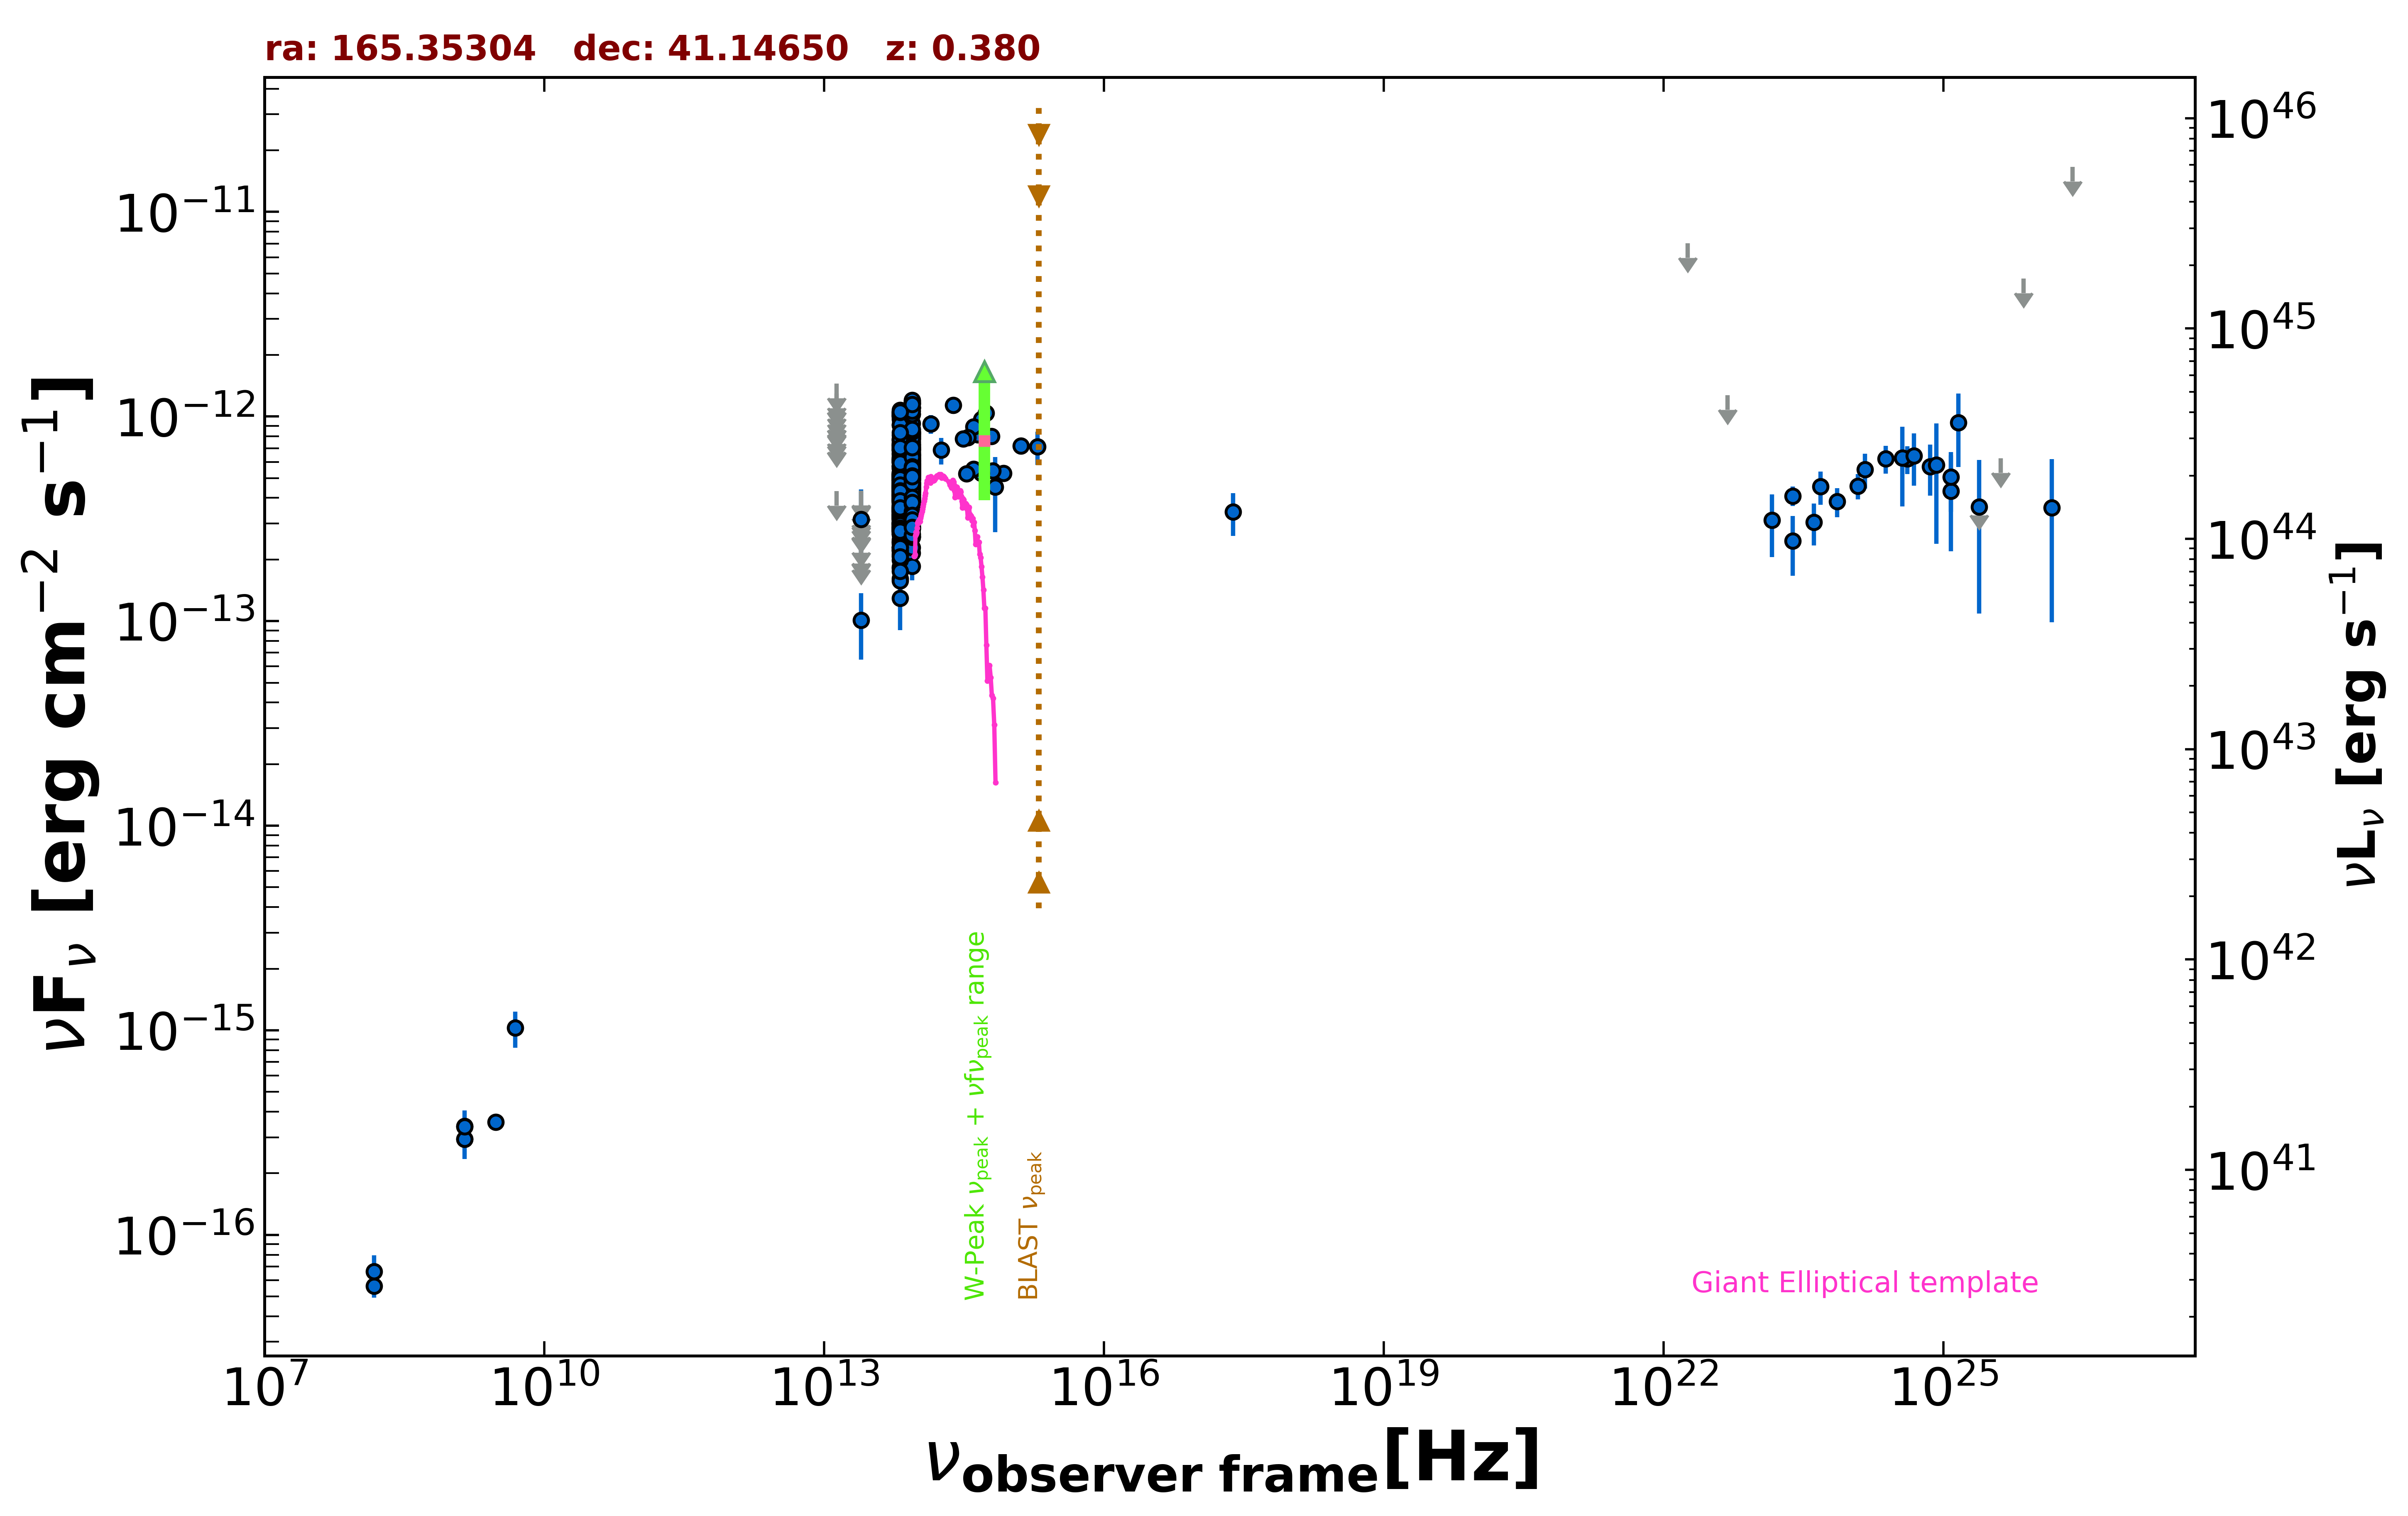

Source data for this figure (header and first rows):
freq., flux, err_flux, MJD_start, MJD_end, flag, catalog, reference
1.400e+09, 3.395e-16, 2.100e-18, 55000, 55000, , FIRST, White et al. 1997  ApJ  475 479
1.400e+09, 2.940e-16, 1.120e-17, 55000, 55000, , NVSS, Condon et al. 1998  AJ  115  1693
3.000e+09, 3.566e-16, 9.000e-18, 55000, 55000, , VLASSQL, Gordon et al. 2021  ApJS  255  30
2.418e+17, 3.416e-13, 8.045e-14, 55000, 55000, , RASS, Boller et al. 2016  A&A  103  1
1.500e+08, 5.625e-17, 6.900e-18, 55000, 55000, , TGSS150, Intema et al. 2017  A&A  598  A781
1.389e+14, 9.190e-13, 9.595e-14, 55000, 55000, , 2MASS, Skrutskie et al. 2006  AJ  131  1163
1.804e+14, 6.844e-13, 1.012e-13, 55000, 55000, , 2MASS, Skrutskie et al. 2006  AJ  131  1163
2.427e+14, 1.135e-12, 1.055e-13, 55000, 55000, , 2MASS, Skrutskie et al. 2006  AJ  131  1163
8.817e+13, 4.348e-13, 2.600e-15, 55000, 55000, , UNWISE, Schlafly et al. 2019  ApJS  240  30
6.517e+13, 3.423e-13, 3.600e-15, 55000, 55000, , UNWISE, Schlafly et al. 2019  ApJS  240  30
8.817e+13, 3.054e-13, 9.300e-15, 55000, 55000, , WISE, Wright et al. 2010  AJ  140  1868
6.517e+13, 2.420e-13, 9.100e-15, 55000, 55000, , WISE, Wright et al. 2010  AJ  140  1868
2.498e+13, 1.009e-13, 3.613e-14, 55000, 55000, , WISE, Wright et al. 2010  AJ  140  1868
1.363e+13, 4.313e-13, 0.000e+00, 55000, 55000, UL, WISE, Wright et al. 2010  AJ  140  1868
8.817e+13, 2.976e-13, 2.715e-14, 57348, 57348, , NEOWISE, Mainzer et al. 2014  ApJ  792  30
6.517e+13, 2.784e-13, 4.325e-14, 57348, 57348, , NEOWISE, Mainzer et al. 2014  ApJ  792  30
8.817e+13, 3.290e-13, 2.610e-14, 57348, 57348, , NEOWISE, Mainzer et al. 2014  ApJ  792  30
6.517e+13, 3.016e-13, 3.675e-14, 57348, 57348, , NEOWISE, Mainzer et al. 2014  ApJ  792  30
8.817e+13, 3.905e-13, 2.990e-14, 57348, 57348, , NEOWISE, Mainzer et al. 2014  ApJ  792  30
6.517e+13, 2.896e-13, 4.070e-14, 57348, 57348, , NEOWISE, Mainzer et al. 2014  ApJ  792  30
8.817e+13, 3.383e-13, 2.465e-14, 57348, 57348, , NEOWISE, Mainzer et al. 2014  ApJ  792  30
6.517e+13, 2.236e-13, 4.710e-14, 57348, 57348, , NEOWISE, Mainzer et al. 2014  ApJ  792  30
8.817e+13, 3.949e-13, 2.690e-14, 57347, 57347, , NEOWISE, Mainzer et al. 2014  ApJ  792  30
6.517e+13, 2.751e-13, 3.760e-14, 57347, 57347, , NEOWISE, Mainzer et al. 2014  ApJ  792  30
8.817e+13, 4.059e-13, 3.480e-14, 57348, 57348, , NEOWISE, Mainzer et al. 2014  ApJ  792  30
6.517e+13, 2.753e-13, 4.025e-14, 57348, 57348, , NEOWISE, Mainzer et al. 2014  ApJ  792  30
8.817e+13, 3.306e-13, 2.530e-14, 57347, 57347, , NEOWISE, Mainzer et al. 2014  ApJ  792  30
6.517e+13, 2.661e-13, 3.660e-14, 57347, 57347, , NEOWISE, Mainzer et al. 2014  ApJ  792  30
8.817e+13, 4.000e-13, 2.655e-14, 57348, 57348, , NEOWISE, Mainzer et al. 2014  ApJ  792  30
6.517e+13, 3.167e-13, 3.740e-14, 57348, 57348, , NEOWISE, Mainzer et al. 2014  ApJ  792  30
8.817e+13, 3.449e-13, 2.830e-14, 57347, 57347, , NEOWISE, Mainzer et al. 2014  ApJ  792  30
6.517e+13, 2.851e-13, 5.230e-14, 57347, 57347, , NEOWISE, Mainzer et al. 2014  ApJ  792  30
8.817e+13, 3.442e-13, 2.635e-14, 57347, 57347, , NEOWISE, Mainzer et al. 2014  ApJ  792  30
6.517e+13, 2.886e-13, 3.570e-14, 57347, 57347, , NEOWISE, Mainzer et al. 2014  ApJ  792  30
8.817e+13, 3.806e-13, 2.490e-14, 57348, 57348, , NEOWISE, Mainzer et al. 2014  ApJ  792  30
6.517e+13, 2.886e-13, 5.375e-14, 57348, 57348, , NEOWISE, Mainzer et al. 2014  ApJ  792  30
8.817e+13, 3.094e-13, 2.510e-14, 57348, 57348, , NEOWISE, Mainzer et al. 2014  ApJ  792  30
6.517e+13, 2.290e-13, 3.900e-14, 57348, 57348, , NEOWISE, Mainzer et al. 2014  ApJ  792  30
8.817e+13, 2.158e-13, 2.390e-14, 57711, 57711, , NEOWISE, Mainzer et al. 2014  ApJ  792  30
6.517e+13, 1.296e-13, 3.927e-14, 57711, 57711, , NEOWISE, Mainzer et al. 2014  ApJ  792  30
8.817e+13, 2.585e-13, 2.410e-14, 57712, 57712, , NEOWISE, Mainzer et al. 2014  ApJ  792  30
6.517e+13, 1.833e-13, 6.385e-14, 57712, 57712, , NEOWISE, Mainzer et al. 2014  ApJ  792  30
8.817e+13, 3.455e-13, 5.565e-14, 57712, 57712, , NEOWISE, Mainzer et al. 2014  ApJ  792  30
6.517e+13, 2.823e-13, 3.835e-14, 57712, 57712, , NEOWISE, Mainzer et al. 2014  ApJ  792  30
8.817e+13, 2.908e-13, 2.655e-14, 57712, 57712, , NEOWISE, Mainzer et al. 2014  ApJ  792  30
6.517e+13, 2.849e-13, 3.740e-14, 57712, 57712, , NEOWISE, Mainzer et al. 2014  ApJ  792  30
8.817e+13, 4.669e-13, 3.530e-14, 57712, 57712, , NEOWISE, Mainzer et al. 2014  ApJ  792  30
6.517e+13, 3.013e-13, 4.850e-14, 57712, 57712, , NEOWISE, Mainzer et al. 2014  ApJ  792  30
8.817e+13, 4.467e-13, 3.750e-14, 57712, 57712, , NEOWISE, Mainzer et al. 2014  ApJ  792  30
6.517e+13, 3.155e-13, 4.870e-14, 57712, 57712, , NEOWISE, Mainzer et al. 2014  ApJ  792  30
8.817e+13, 3.719e-13, 3.365e-14, 57714, 57714, , NEOWISE, Mainzer et al. 2014  ApJ  792  30
6.517e+13, 3.274e-13, 4.230e-14, 57714, 57714, , NEOWISE, Mainzer et al. 2014  ApJ  792  30
8.817e+13, 3.545e-13, 3.270e-14, 57711, 57711, , NEOWISE, Mainzer et al. 2014  ApJ  792  30
6.517e+13, 2.956e-13, 4.065e-14, 57711, 57711, , NEOWISE, Mainzer et al. 2014  ApJ  792  30
8.817e+13, 3.934e-13, 2.575e-14, 57512, 57512, , NEOWISE, Mainzer et al. 2014  ApJ  792  30
6.517e+13, 3.633e-13, 4.260e-14, 57512, 57512, , NEOWISE, Mainzer et al. 2014  ApJ  792  30
8.817e+13, 3.625e-13, 2.705e-14, 57513, 57513, , NEOWISE, Mainzer et al. 2014  ApJ  792  30
6.517e+13, 3.434e-13, 3.705e-14, 57513, 57513, , NEOWISE, Mainzer et al. 2014  ApJ  792  30
8.817e+13, 4.282e-13, 3.200e-14, 57513, 57513, , NEOWISE, Mainzer et al. 2014  ApJ  792  30
6.517e+13, 2.997e-13, 5.635e-14, 57513, 57513, , NEOWISE, Mainzer et al. 2014  ApJ  792  30
... 614 more rows
